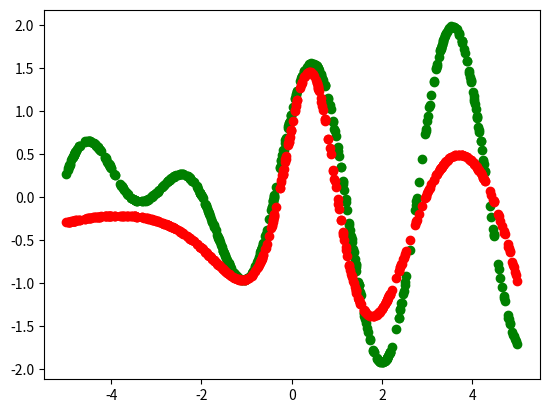

This chart was generated by the following Python code:
import numpy as np
import random
from matplotlib import pyplot as plt

def main_func(x):
    return np.sin(x*np.sqrt(5)) + np.cos(x*np.sqrt(3))

class Perceptron():
    def __init__(self, inputLayer, outputLayer, learningRate = 0.0001):
        self.inputLayer = inputLayer
        self.outputLayer = outputLayer
        self.inputSize = 1
        self.hiddenSize = 100
        self.outputSize = 1
        self.learningRate = learningRate

        self.X = None

        self.weightsHiddenLayer = np.random.randn(self.inputSize+1, self.hiddenSize)
        self.weightsOutputLayer = np.random.randn(self.hiddenSize+1, self.outputSize)

    def activation(self, x):
        return np.log(1 + np.exp(x))

    def activationDerivative(self, x):
        return np.exp(x) / (1 + np.exp(x))

    def forward(self, X):
        self.X = np.hstack((X, np.ones((X.shape[0], 1))))

        self.h1 = np.dot(self.X, self.weightsHiddenLayer)
        self.ha1 = self.activation(self.h1)
        self.ha1 = np.hstack((self.ha1, np.ones((self.ha1.shape[0], 1))))

        self.o2 = np.dot(self.ha1, self.weightsOutputLayer)
        self.oa2 = self.o2
        return self.oa2

    def backward(self, y):
        self.error_2 = (self.oa2 - y)
        self.error_delta_2 = self.error_2

        self.error_1 = self.error_delta_2.dot(self.weightsOutputLayer[:-1].T)
        self.error_delta_1 = self.error_1*self.activationDerivative(self.h1)
        
        self.stepSizesHidden = self.X.T.dot(self.error_delta_1)
        self.stepSizesOutput = self.ha1.T.dot(self.error_delta_2)

        # print(self.stepSizesHidden)
        # print(self.stepSizesOutput)

        self.weightsHiddenLayer -= self.learningRate*self.stepSizesHidden
        self.weightsOutputLayer -= self.learningRate*self.stepSizesOutput
        max_step_hidden = max(self.stepSizesHidden.min(), self.stepSizesHidden.max(), key=abs)
        max_step_output = max(self.stepSizesOutput.min(), self.stepSizesOutput.max(), key=abs)

        return max(max_step_hidden, max_step_output)

    def train(self):
        step_count = 0
        while step_count < 100000:

            self.forward(self.inputLayer)
            max_step = self.backward(self.outputLayer)
            if abs(max_step) < 0.000001:
                print("SC: ", step_count)
                break
            step_count += 1
            if step_count % 1000 == 0:
                print(self.calculateSSR())      # calculate sum of square residuals
                print(step_count)
            # print(self.calculateSSR())


    def calculateSSR(self):
        # print("LOSS")
        return sum(np.square(self.oa2 - self.outputLayer))



inputSample = [[random.uniform(-5,5)] for _ in range(50)]
outputSample = [[main_func(x[0])] for x in inputSample]
inputSample = np.array(inputSample)
outputSample = np.array(outputSample)



nn = Perceptron(inputSample, outputSample)
nn.train()

testPointsX = [[random.uniform(-5,5)] for _ in range(500)]
X = np.array(testPointsX)
testPointsY = nn.forward(X)
print(testPointsY)

new_X = [xc[0] for xc in X]
Y_proper = [main_func(x[0]) for x in testPointsX]
Y_nn = [y[0] for y in testPointsY]

print(sum(np.square(np.array(Y_proper) - np.array(Y_nn)) / len(Y_proper)))

for x,y in zip(new_X, Y_proper):
    plt.scatter(x, y, color="green")

for x,y in zip(new_X, Y_nn):
    plt.scatter(x, y, color="red")

plt.show()